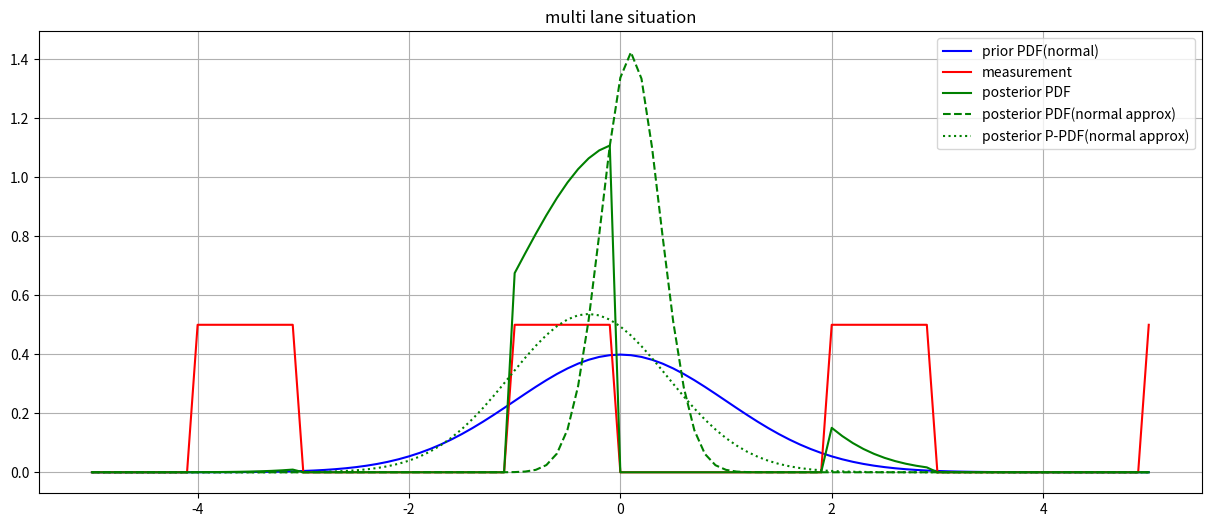

Python code for this plot:
#!/usr/bin/env python3
import matplotlib.pyplot as plt
import numpy as np


def normal_distribution(x, mu, sigma):
    return 1 / (sigma * np.sqrt(2 * np.pi)) * np.exp(- (x - mu)**2 / (2 * sigma**2))


class PriorDistribution:
    def __init__(self):
        self.mu_ = 0
        self.sigma_ = 1

    def prob(self, x):
        return normal_distribution(x, self.mu_, self.sigma_)

    def sample(self, n=100):
        return np.random.normal(self.mu_, self.sigma_, n)


class CameraDistribution:
    def prob(self, x):
        # NOTE: This is not probability distribution
        # Because the summation is not 1
        mod = (x + 1) % 3
        if mod < 1:
            return 0.5
        return 0.0


dist1 = PriorDistribution()
dist2 = CameraDistribution()


def draw_theoretical_distribution(ax, x):
    # plot well known distributions
    ax.plot(x, np.vectorize(dist1.prob)(x),
            label='prior PDF(normal)', color='b')
    ax.plot(x, np.vectorize(dist2.prob)(x), label='measurement', color='r')

    # plot posterior distribution
    def multi(x):
        return dist1.prob(x) * dist2.prob(x)
    y = np.vectorize(multi)(x)
    dx = x[1] - x[0]  # $\sum normalized_y \cdot dx$ must be $1$
    normalized_y = y / np.sum(y) / dx
    ax.plot(x, normalized_y, label='posterior PDF', color='g')

    # plot approximated posterior distribution
    ax.plot(x, normal_distribution(x, np.mean(normalized_y), np.std(
        normalized_y)), label='posterior PDF(normal approx)', color='g', linestyle='dashed')

    # plot approximated measurement distribution
    # regen_measurement = y / np.vectorize(dist1.prob)(x)
    # print(regen_measurement)
    # ax.plot(x, regen_measurement, label='measurement',
    #         color='r', linestyle='dashed', linewidth=3)


def draw_particle_distribution(ax, x):
    N = 5000
    prior_particles = dist1.sample(N)
    weights = np.vectorize(dist2.prob)(prior_particles)
    weighted_partilces = weights * prior_particles

    # DEBUG:
    # ax.scatter(prior_particles, weights)
    # count, bins, ignored = plt.hist(
    #     weighted_partilces, 30, density=True)

    mu = np.sum(weighted_partilces) / np.sum(weights)
    if True:  # use weights for variance computation
        tmp = weights * (prior_particles - mu) ** 2
        var = np.sum(tmp) / np.sum(weights)
    else:
        tmp = (prior_particles - mu) ** 2
        var = np.sum(tmp) / N
    sigma = np.sqrt(var)

    print('mu', mu)
    print('sigma', sigma)
    ax.plot(x, normal_distribution(x, mu, sigma),
            label='posterior P-PDF(normal approx)', color='g', linestyle='dotted')


def main():
    resolution = np.linspace(-5., 5., 101)
    fig = plt.figure(figsize=(15, 6))
    ax = fig.subplots()
    ax.grid(True)

    draw_theoretical_distribution(ax, resolution)
    draw_particle_distribution(ax, resolution)
    ax.set_title('multi lane situation')
    ax.legend()
    plt.show()


if __name__ == '__main__':
    main()
